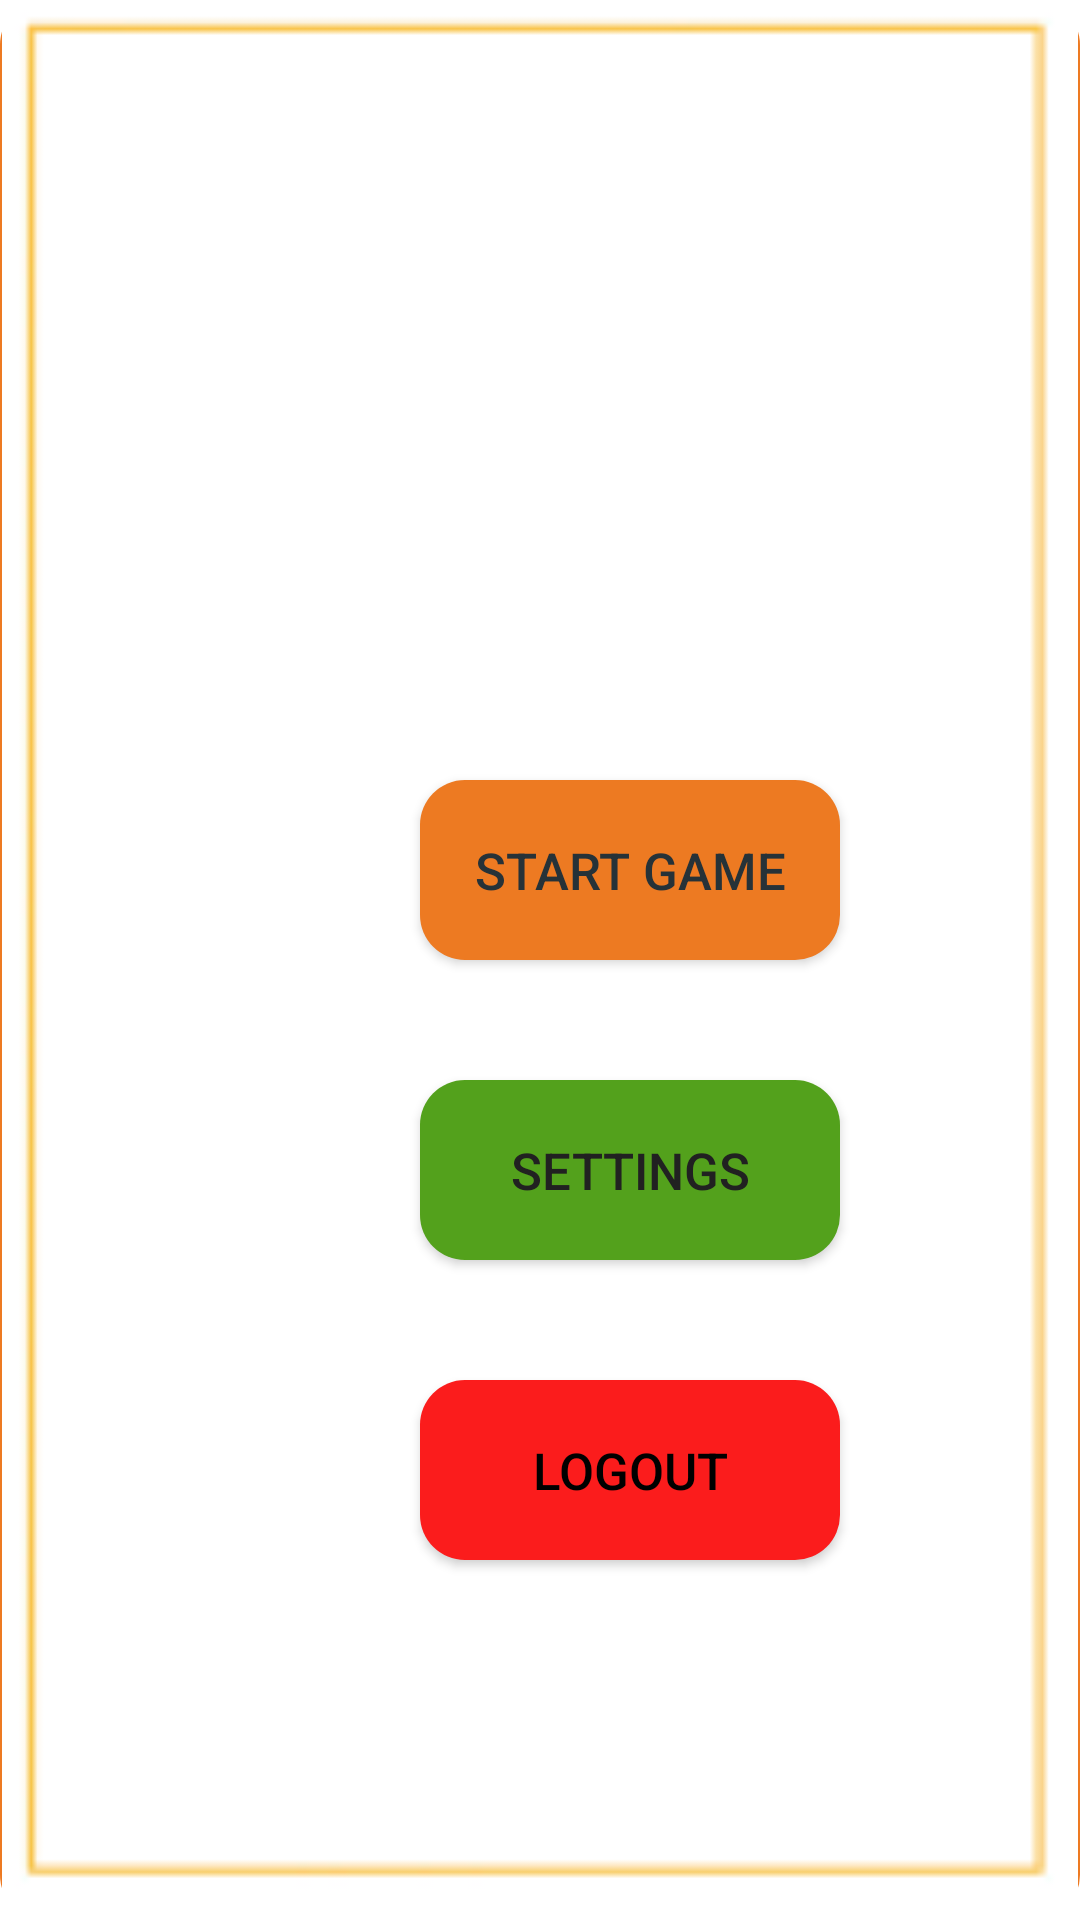

Write the Android layout XML for this screen, with the resource values it uses.
<!-- AndroidManifest.xml: application theme Theme.AsmaSyamFinalProject -->
<!-- res/layout/activity_home.xml -->
<?xml version="1.0" encoding="utf-8"?>
<androidx.constraintlayout.widget.ConstraintLayout xmlns:android="http://schemas.android.com/apk/res/android"
    xmlns:app="http://schemas.android.com/apk/res-auto"
    xmlns:tools="http://schemas.android.com/tools"
    android:layout_width="match_parent"
    android:layout_height="match_parent"
    tools:context=".HomeActivity">


    <ImageView
        android:id="@+id/imageView6"
        android:layout_width="match_parent"
        android:layout_height="match_parent"
        android:background="@drawable/shape_style"
        app:srcCompat="@drawable/images__1_" />

    <androidx.appcompat.widget.AppCompatButton
        android:id="@+id/button_start_game"
        android:layout_width="140dp"
        android:layout_height="60dp"
        android:layout_marginStart="140dp"
        android:layout_marginTop="260dp"
        android:background="@drawable/shape_style"
        android:text="Start Game"
        android:textColor="#263238"
        android:textSize="17sp"
        app:layout_constraintStart_toStartOf="parent"
        app:layout_constraintTop_toTopOf="parent" />

    <androidx.appcompat.widget.AppCompatButton
        android:id="@+id/button_settings"
        android:layout_width="140dp"
        android:layout_height="60dp"
        android:layout_marginStart="140dp"
        android:layout_marginTop="40dp"
        android:background="@drawable/shape_style"
        android:backgroundTint="#53A11C"
        android:text="Settings"
        android:textColor="#212121"
        android:textSize="17sp"
        app:layout_constraintStart_toStartOf="parent"
        app:layout_constraintTop_toBottomOf="@id/button_start_game" />

    <androidx.appcompat.widget.AppCompatButton
        android:id="@+id/button_logout"
        android:layout_width="140dp"
        android:layout_height="60dp"
        android:layout_marginStart="140dp"
        android:layout_marginTop="40dp"
        android:background="@drawable/shape_style"
        android:backgroundTint="#FB1C1C"
        android:text="Logout"
        android:textColor="#000000"
        android:textSize="17sp"
        app:layout_constraintStart_toStartOf="parent"
        app:layout_constraintTop_toBottomOf="@id/button_settings" />

    <ImageView
        android:id="@+id/imageView13"
        android:layout_width="200dp"
        android:layout_height="200dp"
        app:layout_constraintStart_toStartOf="parent"
        app:layout_constraintTop_toTopOf="parent"
        app:srcCompat="@drawable/_a4130c1c186f0f470b1827855886c9f" />


</androidx.constraintlayout.widget.ConstraintLayout>
<!-- resources referenced by this layout -->
<resources>
  <!-- drawable images__1_: png bitmap (drawable, 756 bytes) -->
  <!-- drawable shape_style (drawable) -->
  <?xml version="1.0" encoding="utf-8"?>
  <shape android:shape="rectangle" xmlns:android="http://schemas.android.com/apk/res/android">
  
      <corners android:radius="15dp"/>
      <solid android:color="@color/orange"/>
  </shape>
  <style name="Theme.AsmaSyamFinalProject" parent="Theme.MaterialComponents.DayNight.DarkActionBar">
          
          <item name="colorPrimary">@color/purple_500</item>
          <item name="colorPrimaryVariant">@color/purple_700</item>
          <item name="colorOnPrimary">@color/white</item>
          
          <item name="colorSecondary">@color/teal_200</item>
          <item name="colorSecondaryVariant">@color/teal_700</item>
          <item name="colorOnSecondary">@color/black</item>
          
          <item name="android:statusBarColor" tools:targetApi="l">?attr/colorPrimaryVariant</item>
          
      </style>
  <color name="orange">#ED7A22</color>
  <color name="purple_500">#FF6200EE</color>
  <color name="purple_700">#FF3700B3</color>
  <color name="white">#FFFFFFFF</color>
  <color name="teal_200">#FF03DAC5</color>
  <color name="teal_700">#FF018786</color>
  <color name="black">#FF000000</color>
</resources>
